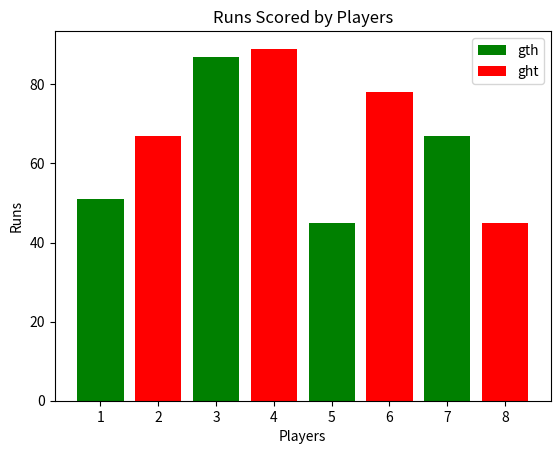

Write Python code to recreate this figure.
import matplotlib.pyplot as plt
import numpy as np

players = np.array([1,3,5,7])
players2 = np.array([2,4,6,8])
runs1 = [51, 87, 45, 67]
runs2 = [67, 89, 78, 45]
plt.bar(players,runs1, color='green', label="gth")
plt.bar(players2,runs2, color='red', label="ght")
plt.legend()
plt.xlabel('Players')
plt.ylabel('Runs')
plt.title('Runs Scored by Players')
plt.show()